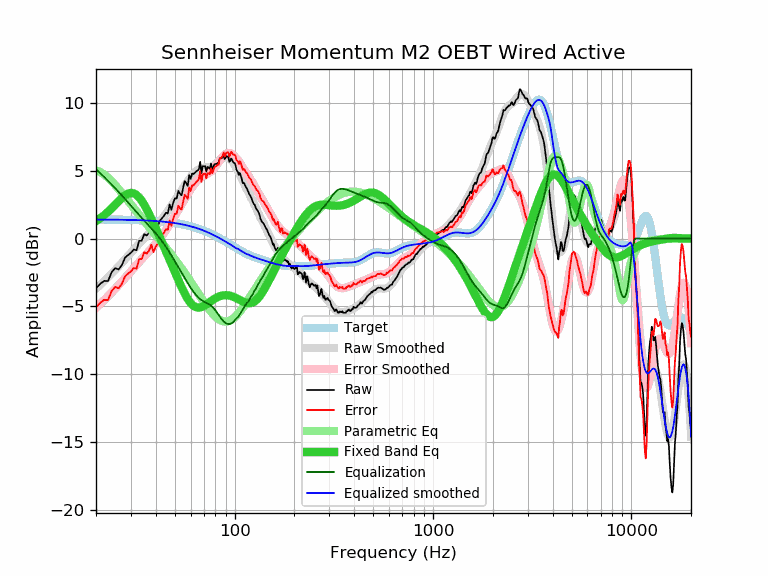

Values plotted in this chart, from the file beside it:
frequency, raw, error, smoothed, error_smoothed, equalization, parametric_eq, equalized_raw, equalized_smoothed, target
20, -3.67, -5.07, -3.71, -5.11, 5.11, 1.28, 1.44, 1.40, 1.40
21, -3.34, -4.74, -3.42, -4.82, 4.82, 1.49, 1.48, 1.40, 1.40
22, -3.12, -4.52, -3.14, -4.54, 4.54, 1.72, 1.41, 1.40, 1.40
23, -3.14, -4.54, -2.86, -4.26, 4.26, 1.97, 1.11, 1.40, 1.40
24, -2.47, -3.86, -2.59, -3.98, 3.98, 2.23, 1.51, 1.39, 1.39
25, -2.18, -3.57, -2.32, -3.71, 3.71, 2.50, 1.53, 1.39, 1.39
26, -2.28, -3.67, -2.05, -3.44, 3.44, 2.76, 1.16, 1.39, 1.39
27, -1.96, -3.35, -1.79, -3.18, 3.18, 2.99, 1.22, 1.38, 1.38
28, -1.41, -2.79, -1.54, -2.92, 2.92, 3.18, 1.51, 1.38, 1.38
29, -1.22, -2.60, -1.29, -2.66, 2.66, 3.31, 1.44, 1.37, 1.37
30, -1.05, -2.42, -1.05, -2.42, 2.42, 3.36, 1.37, 1.37, 1.37
31, -0.81, -2.18, -0.82, -2.18, 2.18, 3.33, 1.37, 1.36, 1.36
32, -0.86, -2.22, -0.59, -1.95, 1.95, 3.22, 1.09, 1.36, 1.36
33, -0.17, -1.52, -0.38, -1.73, 1.73, 3.03, 1.56, 1.35, 1.35
34, -0.16, -1.51, -0.18, -1.52, 1.52, 2.78, 1.36, 1.35, 1.35
35, 0.33, -1.01, 0.02, -1.32, 1.32, 2.49, 1.65, 1.34, 1.34
36, 0.22, -1.11, 0.20, -1.13, 1.13, 2.17, 1.34, 1.33, 1.33
37, 0.42, -0.90, 0.38, -0.94, 0.94, 1.83, 1.36, 1.32, 1.32
38, 0.85, -0.46, 0.56, -0.76, 0.76, 1.48, 1.60, 1.31, 1.31
39, 0.30, -1.00, 0.73, -0.57, 0.57, 1.12, 0.87, 1.30, 1.30
40, 0.70, -0.59, 0.90, -0.39, 0.39, 0.77, 1.09, 1.29, 1.29
41, 0.92, -0.36, 1.08, -0.20, 0.20, 0.42, 1.12, 1.28, 1.28
42, 1.32, 0.05, 1.26, -0.01, 0.01, 0.07, 1.33, 1.27, 1.27
43, 1.50, 0.24, 1.44, 0.19, -0.19, -0.26, 1.31, 1.25, 1.25
44, 1.67, 0.43, 1.63, 0.39, -0.39, -0.60, 1.27, 1.24, 1.24
45, 1.91, 0.68, 1.83, 0.60, -0.60, -0.93, 1.31, 1.23, 1.23
46, 1.85, 0.64, 2.03, 0.81, -0.81, -1.25, 1.03, 1.21, 1.21
47, 2.52, 1.32, 2.22, 1.03, -1.03, -1.57, 1.49, 1.19, 1.19
48, 2.12, 0.94, 2.42, 1.25, -1.25, -1.88, 0.87, 1.18, 1.18
49, 2.64, 1.48, 2.62, 1.46, -1.46, -2.19, 1.17, 1.16, 1.16
50, 2.97, 1.83, 2.82, 1.68, -1.68, -2.49, 1.29, 1.14, 1.14
51, 2.95, 1.83, 3.01, 1.89, -1.89, -2.78, 1.05, 1.12, 1.12
52, 3.52, 2.42, 3.21, 2.11, -2.11, -3.06, 1.41, 1.10, 1.10
53, 3.31, 2.23, 3.39, 2.31, -2.31, -3.33, 0.99, 1.08, 1.08
54, 3.19, 2.13, 3.57, 2.52, -2.52, -3.59, 0.67, 1.06, 1.06
55, 3.75, 2.72, 3.75, 2.72, -2.72, -3.83, 1.03, 1.03, 1.03
56, 4.24, 3.23, 3.92, 2.91, -2.91, -4.06, 1.33, 1.01, 1.01
57, 4.08, 3.10, 4.08, 3.10, -3.10, -4.27, 0.98, 0.98, 0.98
58, 3.88, 2.92, 4.24, 3.28, -3.28, -4.45, 0.59, 0.96, 0.96
59, 4.69, 3.76, 4.39, 3.46, -3.46, -4.61, 1.23, 0.93, 0.93
60, 4.40, 3.50, 4.53, 3.63, -3.63, -4.75, 0.77, 0.90, 0.90
61, 4.79, 3.92, 4.66, 3.79, -3.79, -4.87, 1.00, 0.87, 0.87
62, 4.76, 3.92, 4.78, 3.93, -3.93, -4.95, 0.82, 0.84, 0.84
63, 4.85, 4.04, 4.88, 4.07, -4.07, -5.02, 0.78, 0.81, 0.81
64, 4.95, 4.17, 4.97, 4.19, -4.19, -5.06, 0.76, 0.78, 0.78
65, 5.01, 4.26, 5.04, 4.30, -4.30, -5.09, 0.71, 0.75, 0.75
66, 5.10, 4.38, 5.10, 4.39, -4.39, -5.09, 0.71, 0.71, 0.72
67, 5.66, 4.98, 5.15, 4.47, -4.47, -5.08, 1.19, 0.68, 0.68
68, 4.82, 4.17, 5.19, 4.54, -4.54, -5.05, 0.28, 0.65, 0.65
69, 5.34, 4.73, 5.21, 4.60, -4.60, -5.02, 0.74, 0.61, 0.61
70, 5.34, 4.76, 5.22, 4.65, -4.65, -4.97, 0.69, 0.58, 0.58
71, 5.34, 4.80, 5.23, 4.69, -4.69, -4.92, 0.64, 0.54, 0.54
72, 4.94, 4.44, 5.24, 4.74, -4.74, -4.86, 0.20, 0.50, 0.50
73, 5.29, 4.82, 5.25, 4.78, -4.78, -4.80, 0.51, 0.46, 0.46
74, 5.22, 4.79, 5.26, 4.83, -4.83, -4.74, 0.39, 0.43, 0.43
75, 5.14, 4.75, 5.27, 4.89, -4.89, -4.68, 0.25, 0.39, 0.39
76, 5.53, 5.18, 5.30, 4.95, -4.95, -4.62, 0.58, 0.35, 0.35
77, 5.13, 4.82, 5.33, 5.02, -5.02, -4.56, 0.11, 0.31, 0.31
78, 5.26, 4.99, 5.37, 5.11, -5.11, -4.51, 0.15, 0.27, 0.27
79, 5.48, 5.25, 5.43, 5.20, -5.20, -4.46, 0.28, 0.23, 0.23
... 553 more rows
